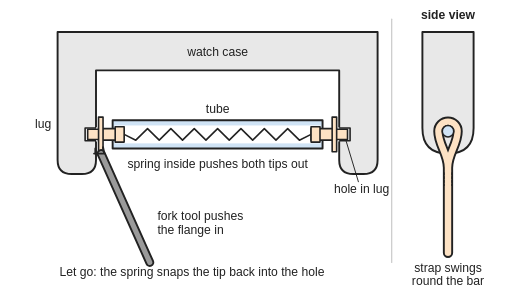
t = 0.00 s
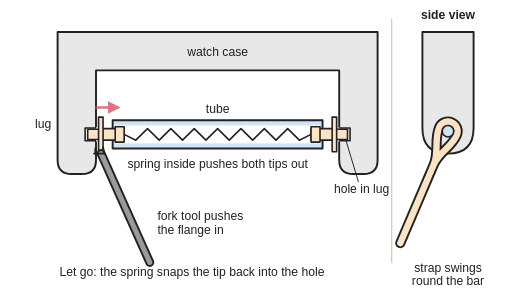
t = 0.85 s
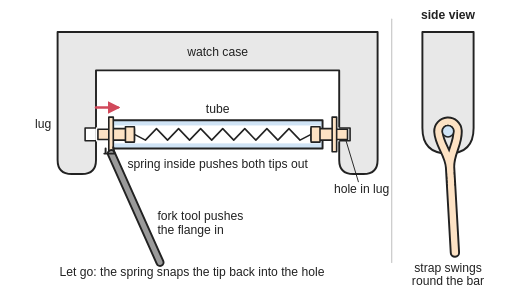
t = 1.69 s
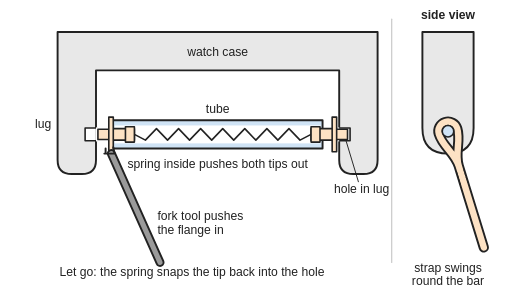
t = 2.53 s
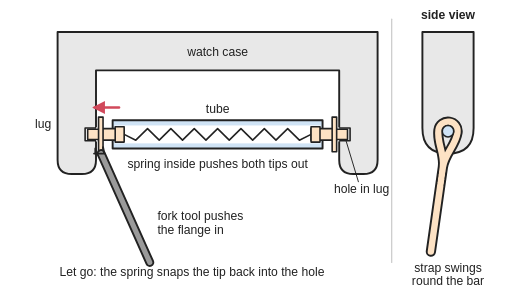
t = 3.30 s
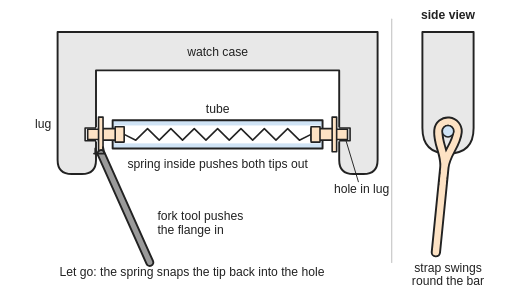
t = 4.25 s

The animated SVG that drew these frames (rendered in a browser with its animation timeline set to each time). Animation: 5 SMIL elements (animate=3,animateTransform=2); one cycle of 5.00 s, repeats indefinitely.

<svg xmlns="http://www.w3.org/2000/svg" viewBox="0 0 800 450" width="800" height="450" role="img">
<title>Animated front cut-away view of a watch spring bar between two lugs, with a side view of the strap: a coil spring inside the tube pushes a tip out of each end into small holes in the lugs; a forked tool pushes one flange inward so that tip comes out of its hole, and when let go the spring pushes it back in; the strap loop hangs on the bar and swings round it.</title>
<rect width="800" height="450" fill="#ffffff"/>
<defs>
<marker id="ah" viewBox="0 0 10 10" refX="8" refY="5" markerWidth="5" markerHeight="5" orient="auto-start-reverse"><path d="M0,0 L10,5 L0,10 z" fill="#d1495b"/></marker>
<pattern id="hatch" width="10" height="10" patternUnits="userSpaceOnUse" patternTransform="rotate(45)"><line x1="0" y1="0" x2="0" y2="10" stroke="#222" stroke-width="2"/></pattern>
</defs>
<g stroke-linejoin="round" stroke-linecap="round">
<path d="M90,50 H590 V250 Q590,272 568,272 H552 Q530,272 530,250 V110 H150 V250 Q150,272 128,272 H112 Q90,272 90,250 Z" fill="#e8e8e8" stroke="#222" stroke-width="3"/>
<rect x="133" y="200" width="18" height="20" fill="#ffffff" stroke="#222" stroke-width="2.5"/><rect x="529" y="200" width="18" height="20" fill="#ffffff" stroke="#222" stroke-width="2.5"/>
<rect x="150" y="199" width="3" height="22" fill="#ffffff"/><rect x="527" y="199" width="3" height="22" fill="#ffffff"/>
<rect x="176" y="188" width="328" height="44" fill="#cfe3f5" stroke="#222" stroke-width="3"/>
<rect x="179" y="196" width="322" height="28" fill="#ffffff"/>
<polyline points="194,210 212.2,219 230.5,201 248.8,219 267,201 285.2,219 303.5,201 321.8,219 340,201 358.2,219 376.5,201 394.8,219 413,201 431.2,219 449.5,201 467.8,219 486,210" fill="none" stroke="#222" stroke-width="2.5"><animate attributeName="points" values="194,210 212.2,219 230.5,201 248.8,219 267,201 285.2,219 303.5,201 321.8,219 340,201 358.2,219 376.5,201 394.8,219 413,201 431.2,219 449.5,201 467.8,219 486,210;194,210 212.2,219 230.5,201 248.8,219 267,201 285.2,219 303.5,201 321.8,219 340,201 358.2,219 376.5,201 394.8,219 413,201 431.2,219 449.5,201 467.8,219 486,210;210,210 227.2,219 244.5,201 261.8,219 279,201 296.2,219 313.5,201 330.8,219 348,201 365.2,219 382.5,201 399.8,219 417,201 434.2,219 451.5,201 468.8,219 486,210;210,210 227.2,219 244.5,201 261.8,219 279,201 296.2,219 313.5,201 330.8,219 348,201 365.2,219 382.5,201 399.8,219 417,201 434.2,219 451.5,201 468.8,219 486,210;194,210 212.2,219 230.5,201 248.8,219 267,201 285.2,219 303.5,201 321.8,219 340,201 358.2,219 376.5,201 394.8,219 413,201 431.2,219 449.5,201 467.8,219 486,210;194,210 212.2,219 230.5,201 248.8,219 267,201 285.2,219 303.5,201 321.8,219 340,201 358.2,219 376.5,201 394.8,219 413,201 431.2,219 449.5,201 467.8,219 486,210" keyTimes="0;0.18;0.34;0.56;0.62;1" calcMode="spline" keySplines="0 0 1 1;0.4 0 0.2 1;0 0 1 1;0.5 0 1 1;0 0 1 1" dur="5s" repeatCount="indefinite"/></polyline>
<g><animateTransform attributeName="transform" type="translate" values="0,0;0,0;16,0;16,0;0,0;0,0" keyTimes="0;0.18;0.34;0.56;0.62;1" calcMode="spline" keySplines="0 0 1 1;0.4 0 0.2 1;0 0 1 1;0.5 0 1 1;0 0 1 1" dur="5s" repeatCount="indefinite"/><rect x="137" y="202" width="19" height="16" fill="#fde2c4" stroke="#222" stroke-width="2.5"/><rect x="160" y="201" width="34" height="18" fill="#fde2c4" stroke="#222" stroke-width="2.5"/><rect x="180" y="198" width="14" height="24" fill="#fde2c4" stroke="#222" stroke-width="2.5"/><rect x="154" y="183" width="7" height="54" fill="#fde2c4" stroke="#222" stroke-width="2.5"/>
<path d="M234,410 L158,240" stroke="#222" stroke-width="14"/><path d="M234,410 L158,240" stroke="#9a9a9a" stroke-width="8"/>
<path d="M147,240 L163,240 L161,230 M149,240 L149,232" fill="none" stroke="#222" stroke-width="3"/>
</g>
<rect x="524" y="202" width="19" height="16" fill="#fde2c4" stroke="#222" stroke-width="2.5"/><rect x="486" y="201" width="34" height="18" fill="#fde2c4" stroke="#222" stroke-width="2.5"/><rect x="486" y="198" width="14" height="24" fill="#fde2c4" stroke="#222" stroke-width="2.5"/><rect x="519" y="183" width="7" height="54" fill="#fde2c4" stroke="#222" stroke-width="2.5"/>
<g opacity="0"><animate attributeName="opacity" values="0;0;1;1;0;0" keyTimes="0;0.14;0.18;0.36;0.4;1" dur="5s" repeatCount="indefinite"/><path d="M150,168 H184" stroke="#d1495b" stroke-width="4" marker-end="url(#ah)"/></g>
<g opacity="0"><animate attributeName="opacity" values="0;0;1;1;0;0" keyTimes="0;0.55;0.57;0.75;0.8;1" dur="5s" repeatCount="indefinite"/><path d="M186,168 H148" stroke="#d1495b" stroke-width="4" marker-end="url(#ah)"/></g>
<path d="M560,284 L541,221" stroke="#222" stroke-width="1.5"/>
<line x1="612" y1="30" x2="612" y2="410" stroke="#cccccc" stroke-width="2"/>
<path d="M660,50 H740 V200 Q740,240 700,240 Q660,240 660,200 Z" fill="#e8e8e8" stroke="#222" stroke-width="3"/>
<g><animateTransform attributeName="transform" type="rotate" values="0 700 205;24 700 205;0 700 205;-24 700 205;0 700 205" keyTimes="0;0.25;0.5;0.75;1" calcMode="spline" keySplines="0.4 0 0.6 1;0.4 0 0.6 1;0.4 0 0.6 1;0.4 0 0.6 1" dur="3s" repeatCount="indefinite"/><path d="M700,395 V262 C700,240 685,226 685,205 A15,15 0 0 1 715,205 C715,226 700,240 700,262" fill="none" stroke="#222" stroke-width="16"/><path d="M700,395 V262 C700,240 685,226 685,205 A15,15 0 0 1 715,205 C715,226 700,240 700,262" fill="none" stroke="#fde2c4" stroke-width="10"/><path d="M694,270 V290 M706,270 V290" stroke="#222" stroke-width="1.5" stroke-dasharray="3 3"/></g>
<circle cx="700" cy="205" r="9" fill="#cfe3f5" stroke="#222" stroke-width="2.5"/>
</g>
<g font-family="Arial, Helvetica, sans-serif" font-size="19" fill="#222">
<text x="340" y="88" text-anchor="middle">watch case</text>
<text x="80" y="200" text-anchor="end">lug</text>
<text x="340" y="176" text-anchor="middle">tube</text>
<text x="340" y="262" text-anchor="middle">spring inside pushes both tips out</text>
<text x="565" y="302" text-anchor="middle">hole in lug</text>
<text x="246" y="344">fork tool pushes</text>
<text x="246" y="366">the flange in</text>
<text x="700" y="30" text-anchor="middle" font-weight="bold">side view</text>
<text x="700" y="425" text-anchor="middle">strap swings</text>
<text x="700" y="445" text-anchor="middle">round the bar</text>
<text x="300" y="432" text-anchor="middle">Let go: the spring snaps the tip back into the hole</text>
</g>
</svg>
